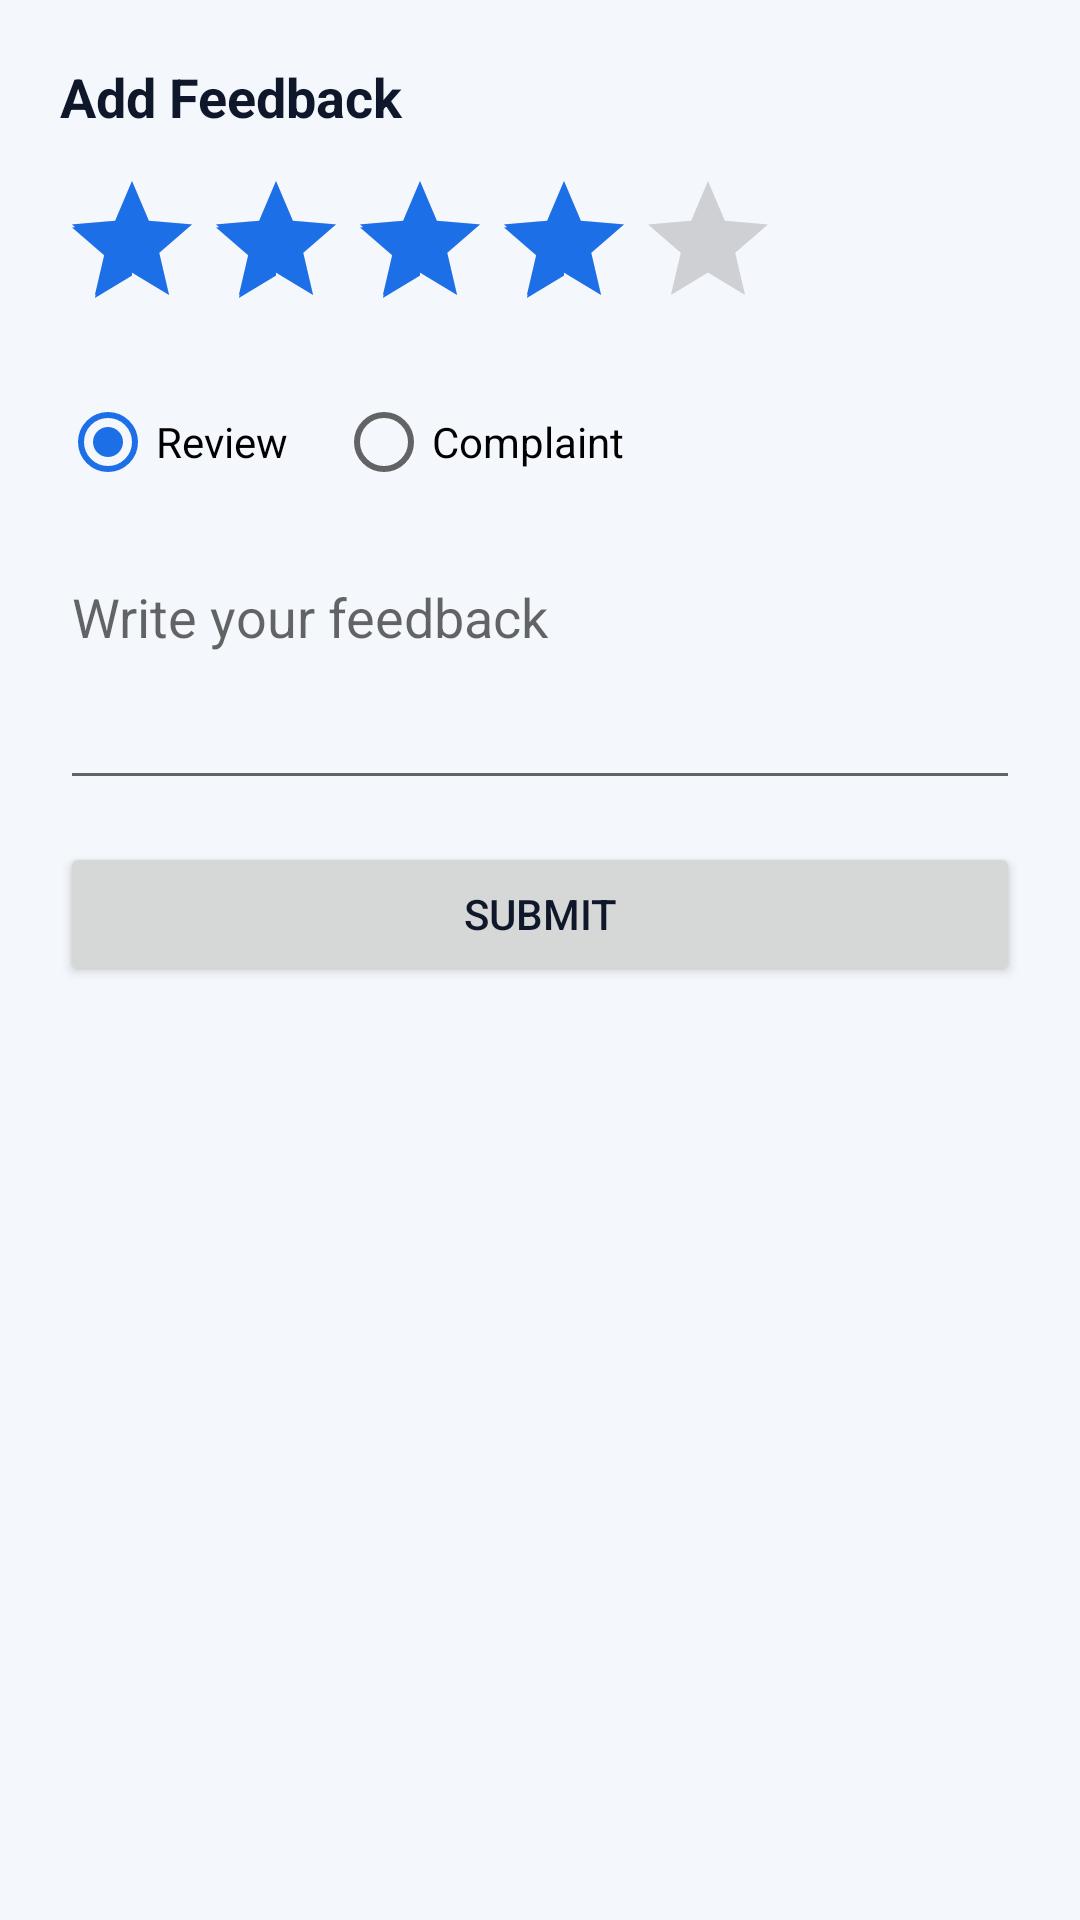

The Android layout XML behind this screen, and the referenced resources:
<!-- AndroidManifest.xml: application theme Theme.MyApplication -->
<!-- res/layout/dialog_add_review.xml -->
<?xml version="1.0" encoding="utf-8"?>
<LinearLayout xmlns:android="http://schemas.android.com/apk/res/android"
    android:layout_width="match_parent"
    android:layout_height="wrap_content"
    android:orientation="vertical"
    android:padding="20dp">

    <TextView
        style="@style/TextAppearance.QuickRide.Headline"
        android:layout_width="wrap_content"
        android:layout_height="wrap_content"
        android:text="Add Feedback"
        android:textSize="18sp" />

    <RatingBar
        android:id="@+id/dialogRatingBar"
        android:layout_width="wrap_content"
        android:layout_height="wrap_content"
        android:layout_marginTop="12dp"
        android:numStars="5"
        android:rating="4"
        android:stepSize="1" />

    <RadioGroup
        android:id="@+id/dialogTypeGroup"
        android:layout_width="match_parent"
        android:layout_height="wrap_content"
        android:layout_marginTop="10dp"
        android:orientation="horizontal">

        <RadioButton
            android:id="@+id/rbReview"
            android:layout_width="wrap_content"
            android:layout_height="wrap_content"
            android:checked="true"
            android:text="Review" />

        <RadioButton
            android:id="@+id/rbComplaint"
            android:layout_width="wrap_content"
            android:layout_height="wrap_content"
            android:layout_marginStart="16dp"
            android:text="Complaint" />
    </RadioGroup>

    <EditText
        android:id="@+id/etDialogComment"
        android:layout_width="match_parent"
        android:layout_height="wrap_content"
        android:layout_marginTop="12dp"
        android:gravity="top|start"
        android:hint="Write your feedback"
        android:inputType="textMultiLine"
        android:minLines="3" />

    <Button
        android:id="@+id/btnSubmitReviewDialog"
        android:layout_width="match_parent"
        android:layout_height="wrap_content"
        android:layout_marginTop="14dp"
        android:text="Submit" />

</LinearLayout>
<!-- resources referenced by this layout -->
<resources>
  <style name="TextAppearance.QuickRide.Headline" parent="TextAppearance.MaterialComponents.Headline5">
          <item name="android:textColor">@color/text_primary_light</item>
          <item name="android:textStyle">bold</item>
          <item name="android:fontFamily">sans-serif-medium</item>
      </style>
  <style name="Theme.MyApplication" parent="Theme.MaterialComponents.DayNight.NoActionBar">
          
          <item name="colorPrimary">@color/brand_blue_600</item>
          <item name="colorPrimaryVariant">@color/brand_blue_700</item>
          <item name="colorOnPrimary">@color/text_on_brand</item>
  
          
          <item name="colorSecondary">@color/brand_blue_500</item>
          <item name="colorSecondaryVariant">@color/brand_blue_600</item>
          <item name="colorOnSecondary">@color/text_on_brand</item>
  
          <item name="colorSurface">@color/surface_light</item>
          <item name="colorOnSurface">@color/text_primary_light</item>
          <item name="android:windowBackground">@color/surface_light_alt</item>
          <item name="android:textColorPrimary">@color/text_primary_light</item>
  
          
          <item name="android:statusBarColor">@color/brand_blue_700</item>
          <item name="android:navigationBarColor">@color/surface_light</item>
  
          <item name="materialButtonStyle">@style/Widget.QuickRide.Button.Primary</item>
          <item name="materialCardViewStyle">@style/Widget.QuickRide.Card</item>
          
      </style>
  <color name="text_primary_light">#0F172A</color>
  <color name="brand_blue_600">#155BC0</color>
  <color name="brand_blue_700">#0E3F85</color>
  <color name="text_on_brand">#FFFFFF</color>
  <color name="brand_blue_500">#1D6FE8</color>
  <color name="surface_light">#FFFFFF</color>
  <color name="surface_light_alt">#F4F7FC</color>
  <style name="Widget.QuickRide.Button.Primary" parent="Widget.MaterialComponents.Button">
          <item name="android:minHeight">52dp</item>
          <item name="android:textAllCaps">false</item>
          <item name="android:textStyle">bold</item>
          <item name="android:fontFamily">sans-serif-medium</item>
          <item name="android:textColor">@color/text_on_brand</item>
          <item name="backgroundTint">@color/brand_blue_600</item>
          <item name="rippleColor">@color/brand_blue_300</item>
          <item name="cornerRadius">14dp</item>
          <item name="elevation">2dp</item>
      </style>
  <style name="Widget.QuickRide.Card" parent="Widget.MaterialComponents.CardView">
          <item name="cardBackgroundColor">@color/surface_light_raised</item>
          <item name="strokeColor">@color/border_light</item>
          <item name="strokeWidth">1dp</item>
          <item name="cardCornerRadius">16dp</item>
          <item name="cardElevation">2dp</item>
      </style>
  <color name="brand_blue_300">#5CA3FF</color>
  <color name="surface_light_raised">#FFFFFF</color>
  <color name="border_light">#D8E1F0</color>
</resources>
